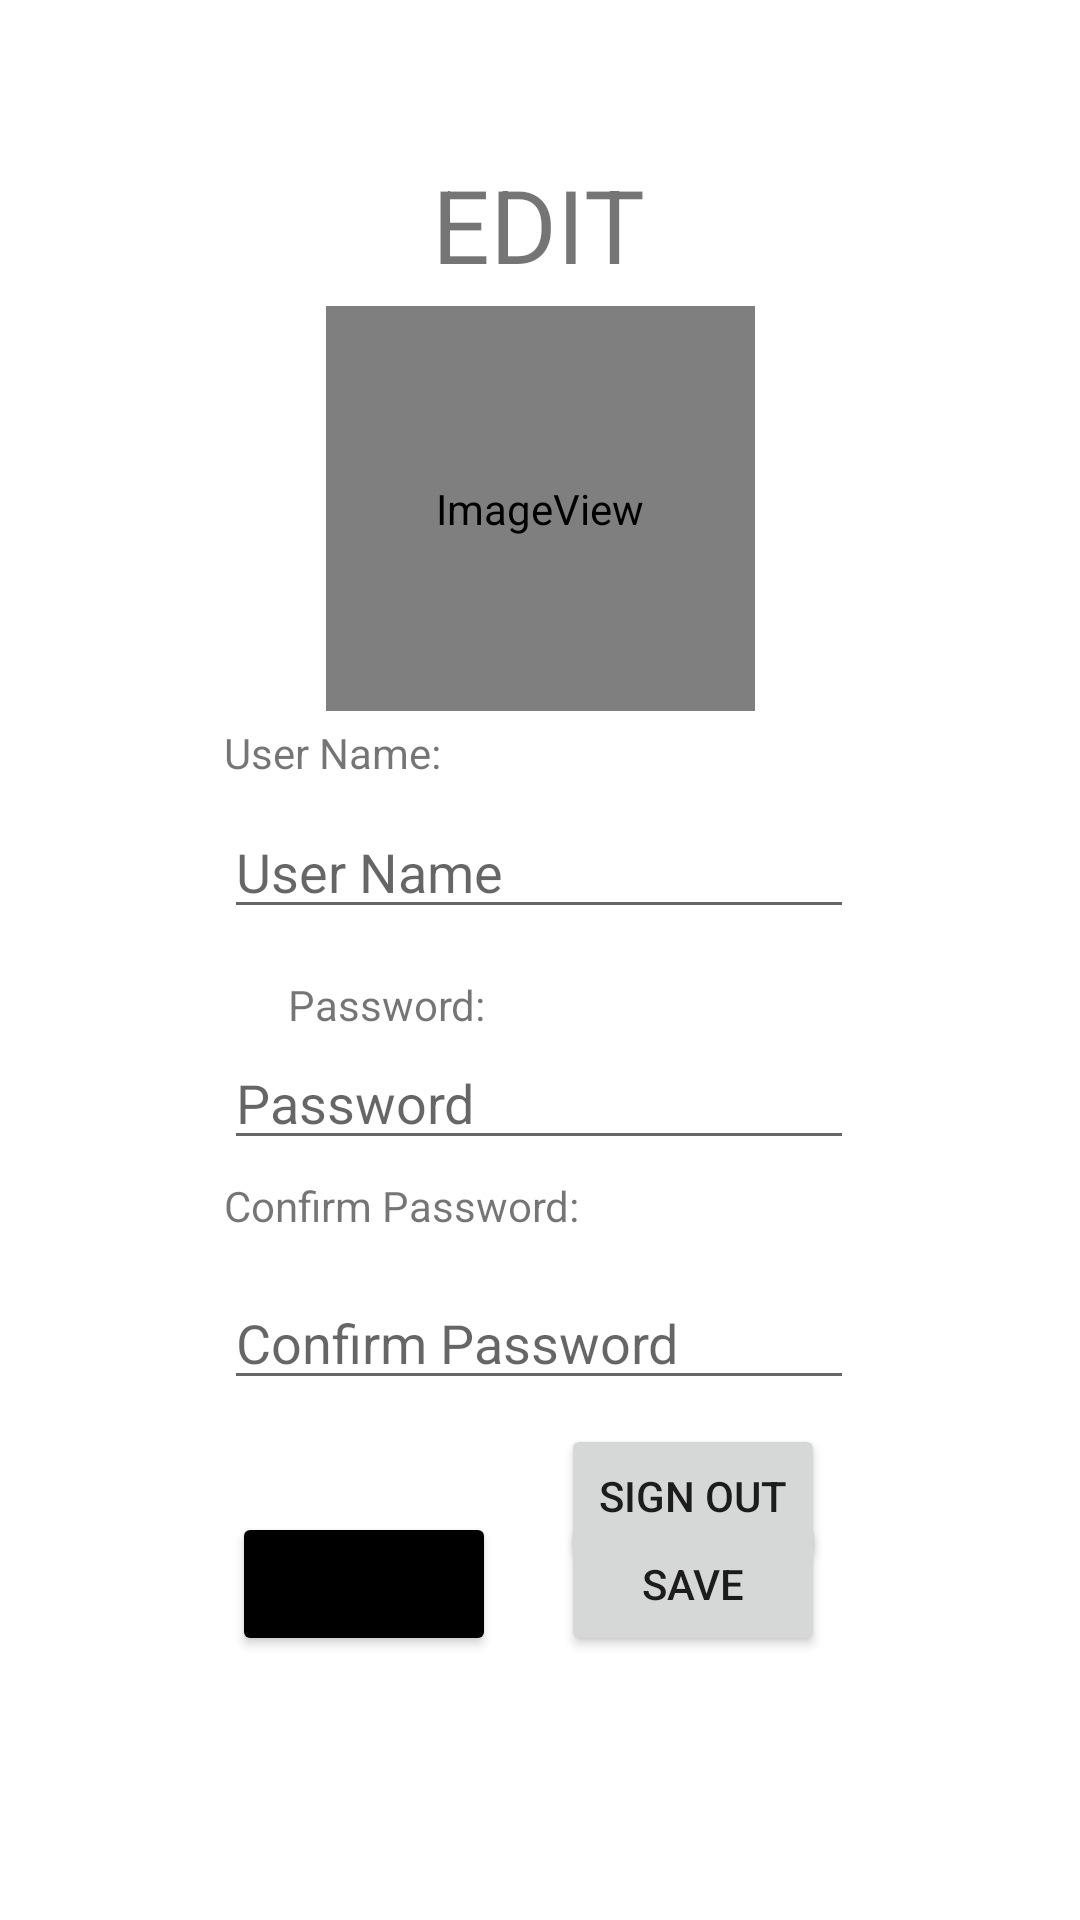

Write the Android layout XML for this screen, with the resource values it uses.
<!-- AndroidManifest.xml: application theme Theme.RoadDamageDetector -->
<!-- res/layout/activity_edit.xml -->
<?xml version="1.0" encoding="utf-8"?>
<androidx.constraintlayout.widget.ConstraintLayout xmlns:android="http://schemas.android.com/apk/res/android"
    xmlns:app="http://schemas.android.com/apk/res-auto"
    xmlns:tools="http://schemas.android.com/tools"
    android:layout_width="match_parent"
    android:layout_height="match_parent"
    tools:context=".EditActivity">

    <TextView
        android:id="@+id/tvEdit"
        android:layout_width="wrap_content"
        android:layout_height="wrap_content"
        android:layout_marginTop="52dp"
        android:text="EDIT"
        android:textSize="34sp"
        app:layout_constraintBottom_toTopOf="@+id/etPasswordRegister"
        app:layout_constraintEnd_toEndOf="parent"
        app:layout_constraintHorizontal_bias="0.498"
        app:layout_constraintStart_toStartOf="parent"
        app:layout_constraintTop_toTopOf="parent" />

    <EditText
        android:id="@+id/etPasswordEdit"
        android:layout_width="wrap_content"
        android:layout_height="wrap_content"
        android:ems="10"
        android:hint="Password"
        android:inputType="textPassword"
        app:layout_constraintBottom_toBottomOf="parent"
        app:layout_constraintEnd_toEndOf="parent"
        app:layout_constraintHorizontal_bias="0.497"
        app:layout_constraintStart_toStartOf="parent"
        app:layout_constraintTop_toTopOf="parent"
        app:layout_constraintVertical_bias="0.577" />

    <TextView
        android:id="@+id/tvPasswordEdit"
        android:layout_width="68dp"
        android:layout_height="16dp"
        android:layout_marginStart="96dp"
        android:layout_marginBottom="4dp"
        android:text="Password:"
        app:layout_constraintBottom_toTopOf="@+id/etPasswordEdit"
        app:layout_constraintStart_toStartOf="parent" />

    <EditText
        android:id="@+id/etConfirmPasswordOnEdit"
        android:layout_width="wrap_content"
        android:layout_height="wrap_content"
        android:ems="10"
        android:hint="Confirm Password"
        android:inputType="textPassword"
        app:layout_constraintBottom_toBottomOf="parent"
        app:layout_constraintEnd_toEndOf="parent"
        app:layout_constraintHorizontal_bias="0.497"
        app:layout_constraintStart_toStartOf="parent"
        app:layout_constraintTop_toBottomOf="@+id/etPasswordEdit"
        app:layout_constraintVertical_bias="0.183" />

    <Button
        android:id="@+id/btnSaveOnEdit"
        android:layout_width="wrap_content"
        android:layout_height="wrap_content"
        android:layout_marginTop="32dp"
        android:layout_marginBottom="88dp"
        android:text="Save"
        app:layout_constraintBottom_toBottomOf="parent"
        app:layout_constraintEnd_toEndOf="parent"
        app:layout_constraintHorizontal_bias="0.687"
        app:layout_constraintStart_toStartOf="parent"
        app:layout_constraintTop_toBottomOf="@+id/etConfirmPassword" />

    <TextView
        android:id="@+id/tvConfirmPasswordOnEdit"
        android:layout_width="wrap_content"
        android:layout_height="wrap_content"
        android:layout_marginBottom="8dp"
        android:text="Confirm Password:"
        app:layout_constraintBottom_toTopOf="@+id/btnSaveOnEdit"
        app:layout_constraintStart_toStartOf="@+id/etPasswordEdit"
        app:layout_constraintTop_toBottomOf="@+id/etPasswordEdit"
        app:layout_constraintVertical_bias="0.062" />

    <TextView
        android:id="@+id/tvUserNameOnEdit"
        android:layout_width="75dp"
        android:layout_height="19dp"
        android:layout_marginBottom="8dp"
        android:text="User Name:"
        app:layout_constraintBottom_toTopOf="@+id/etUserNameOnEdit"
        app:layout_constraintStart_toStartOf="@+id/etUserNameOnEdit" />

    <Button
        android:id="@+id/btnCancelOnEdit"
        android:layout_width="wrap_content"
        android:layout_height="wrap_content"
        android:layout_marginTop="32dp"
        android:layout_marginBottom="88dp"
        android:backgroundTint="#000000"
        android:drawableTint="#000000"
        android:foregroundTint="#000000"
        android:text="Cancel"
        app:iconTint="#000000"
        app:layout_constraintBottom_toBottomOf="parent"
        app:layout_constraintEnd_toStartOf="@+id/btnSaveOnEdit"
        app:layout_constraintHorizontal_bias="0.782"
        app:layout_constraintStart_toStartOf="parent"
        app:layout_constraintTop_toBottomOf="@+id/etConfirmPassword" />

    <EditText
        android:id="@+id/etUserNameOnEdit"
        android:layout_width="wrap_content"
        android:layout_height="wrap_content"
        android:ems="10"
        android:hint="User Name"
        android:inputType="textPersonName"
        app:layout_constraintBottom_toTopOf="@+id/etPasswordEdit"
        app:layout_constraintEnd_toEndOf="parent"
        app:layout_constraintHorizontal_bias="0.497"
        app:layout_constraintStart_toStartOf="parent"
        app:layout_constraintTop_toTopOf="parent"
        app:layout_constraintVertical_bias="0.883" />

    <ImageView
        android:id="@+id/imageView3"
        android:layout_width="143dp"
        android:layout_height="135dp"
        app:layout_constraintBottom_toTopOf="@+id/tvUserNameOnEdit"
        app:layout_constraintEnd_toEndOf="parent"
        app:layout_constraintStart_toStartOf="parent"
        app:layout_constraintTop_toBottomOf="@+id/tvEdit"
        app:srcCompat="@android:drawable/sym_def_app_icon" />

    <Button
        android:id="@+id/btnSignOut"
        android:layout_width="wrap_content"
        android:layout_height="wrap_content"
        android:layout_marginTop="8dp"
        android:text="Sign Out"
        app:layout_constraintStart_toStartOf="@+id/btnSaveOnEdit"
        app:layout_constraintTop_toBottomOf="@+id/etConfirmPasswordOnEdit" />
</androidx.constraintlayout.widget.ConstraintLayout>
<!-- resources referenced by this layout -->
<resources>
  <style name="Theme.RoadDamageDetector" parent="Theme.MaterialComponents.Light">
          
          <item name="colorPrimary">@color/purple_500</item>
          <item name="colorPrimaryVariant">@color/purple_700</item>
          <item name="colorOnPrimary">@color/white</item>
          
          <item name="colorSecondary">@color/teal_200</item>
          <item name="colorSecondaryVariant">@color/teal_700</item>
          <item name="colorOnSecondary">@color/black</item>
          
          <item name="android:statusBarColor" tools:targetApi="l">?attr/colorPrimaryVariant</item>
          
      </style>
  <color name="black">#333333</color>
  <!-- not gathered from this repository: default colours our renderer supplied (Android Studio template values) -->
  <color name="purple_500">#FF6200EE</color>
  <color name="purple_700">#FF3700B3</color>
  <color name="teal_200">#FF03DAC5</color>
  <color name="teal_700">#FF018786</color>
  <color name="white">#FFFFFFFF</color>
</resources>
